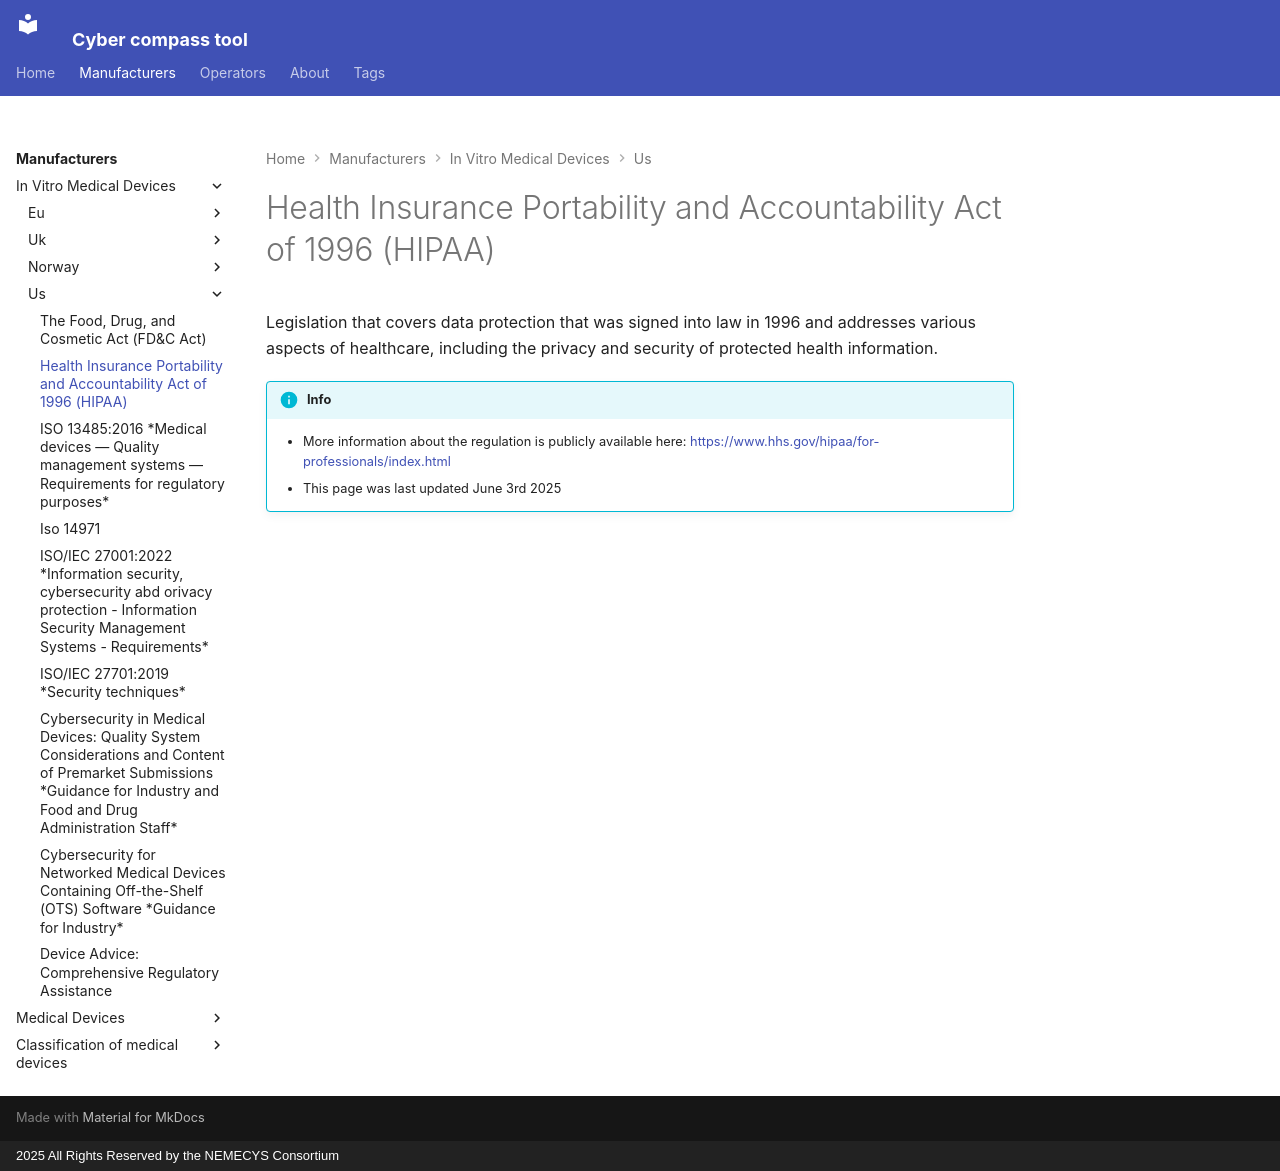

repository: epichub/SOTA-tool · page: content/manufacturers/invitro/us/hipaa/index.html · generator: mkdocs · copyright: 2025 All Rights Reserved by the NEMECYS Consortium

---
tags:
- data protection
- privacy
- us
---
# Health Insurance Portability and Accountability Act of 1996 (HIPAA)

Legislation that covers data protection that was signed into law in 1996
and addresses various aspects of healthcare, including the privacy and
security of protected health information.

!!! info "Info"

    -   More information about the regulation is publicly available here:
        <https://www.hhs.gov/hipaa/for-professionals/index.html>
    -   This page was last updated June 3rd 2025
